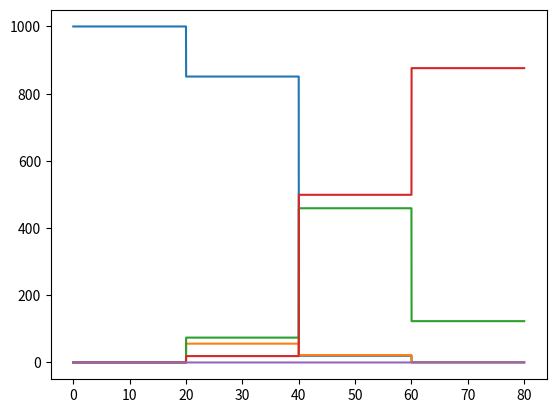

The matplotlib source for this figure:
# try to use whole network as class that runs in environment

import networkx as nx
import numpy as np
# from person import Person
import matplotlib.pyplot as plt
import random
import heapq
import matplotlib.animation as animation
import time
from scipy.interpolate import interp1d

p_i = 0.5  # probability of infection at contact
t_i = 2  # incubation time
t_r = 14  # recovery time
t_c = 1  # time between contacts

# NOTE: this is the same as the scale parameter in np.random.exponential! No inverse needed! Checked experimentally...

resolution = 20 # days for each animation frame, abtastrate

INFECTION = 0
INFECTIOUS = 1
CONTACT = 2
RECOVER = 3


# update the counts in the events by adding these to self.count:
susc2exp = np.asarray([-1,1,0,0,0], dtype=np.int32)
exp2inf = np.asarray([0,-1,1,0,0], dtype=np.int32)
inf2rec = np.asarray([0,0,-1,1,0], dtype=np.int32)
inf2no_trans = np.asarray([0,0,-1,0,1], dtype=np.int32)
no_trans2rec = np.asarray([0,0,0,1,-1], dtype=np.int32)



class Net(object):

    def __init__(self, n, p, max_t, seed):

        print("Initializing network...")

        start = time.time()

        np.random.seed(seed)
        # random.seed(seed)



        self.n = n

        # self.graph = nx.gnp_random_graph(n, p, seed = seed)
        self.graph = nx.fast_gnp_random_graph(n, p, seed = seed)

        self.colormap = ['green' for i in range(n)]

        self.event_list = []
        heapq.heapify(self.event_list)

        self.max_t = max_t

        # I dont want to deal with a whole mutable state list, so I only save the current count at regular intervals:
        self.count = np.zeros([5,1], dtype=np.int32).flatten() # current state
        # susceptible, exposed, infectious, recovered, transmission_disabled are the 5 rows

        self.count[0] = n
        self.counts = np.zeros([5, max_t//resolution], dtype=np.int32) # history, gets written in sim()



        self.net_states = [] # this is a list of nets at equidistant time steps
        # i use this for the animation
        self.pos = nx.spring_layout(self.graph, seed=seed)


        for id in range(n):
            # at first all are susceptible
            # print(net.nodes)
            # print(net.edges)
            self.graph.nodes[id]['state'] = 0

        end = time.time()

        print("Network initialized. Time elapsed: {}s.".format(end-start))

        # self.draw()
    # events:

    def infection(self, time, id):

        self.update_state(id,1) # exposed now
        self.count += susc2exp
        self.colormap[id] = 'yellow'
        # print('Person #{} has been exposed at time {}'.format(id, time))


        # schedule infectious event

        t_i_random = np.random.exponential(scale=t_i, size=1)[0]
        heapq.heappush(self.event_list, (time + t_i_random, INFECTIOUS, id))

    def infectious(self, time, id):
        # print('Person #{} started being infectious at time {}'.format(id, time))
        self.update_state(id,2)
        self.count += exp2inf
        self.colormap[id] = 'red'

        t_c_random = np.random.exponential(scale=t_c, size=1)[0]
        t_r_random = np.random.exponential(scale=t_r, size=1)[0]


        heapq.heappush(self.event_list, (time + t_c_random,CONTACT, id))
        heapq.heappush(self.event_list, (time + t_r_random ,RECOVER, id))


    def contact(self, time, id):

        friends = list(self.graph.neighbors(id))
        if friends:
            # contacted_friend = random.choice(friends)
            contacted_friend_idx = np.random.choice(len(friends),1)[0]
            contacted_friend = friends[contacted_friend_idx]
        else:
            return

        # if self.graph.nodes[id]['state'] == 3:
        #     yield

        if self.graph.nodes[contacted_friend]['state'] == 0:

            # print('#' + str(id) + ' has had contact with #{}.'.format(contacted_friend))
            # u = random.uniform(0,1)
            u = np.random.uniform()

            if u < p_i:
                heapq.heappush(self.event_list, (time, INFECTION, contacted_friend))
        else:
            pass  # if in any other state than susceptible, this contact does not matter




        if self.graph.nodes[id]['state'] == 2:

            t_c_random = np.random.exponential(scale=t_c, size=1)[0]

            next_contact = (time+t_c_random, CONTACT, id)
            # if person is not infectious anymore, no need to schedule this
            heapq.heappush(self.event_list, next_contact)
        else:
            next_contact = False

        self.graph.nodes[id]['latest_contact'] = next_contact
        # this stores a pointer to the latest contact process of this id OR FALSE IF NONE IS SCHEDULED
        # it can be used to interrupt said process should the patient recover in the meantime


    def recover(self, time, id):
        # cancel related contact event
        try:
            if self.graph.nodes[id]['latest_contact']:
                copy = self.event_list.copy()

                # TODO this could be faster, i can use heap structure to stop earlier right?
                fitting_events = []
                for i, event in enumerate(copy):
                    if event[0] == 2 and event[2] == id:
                        fitting_events.append((event[0], i))
                        # with time and index i have all information needed to cancel
                        # NEXT scheduled event with this id and type
                cancel_prioritized = sorted(fitting_events, key= lambda x: x[0]) # sort for time
                try:
                    i = cancel_prioritized[0][1] # gets index of original heap
                    heap_delete(self.event_list, i)
                except IndexError: # no scheduled event that fits
                    pass
        except:
            pass


        self.update_state(id,3) # individuum is saved as recovered
        self.count += inf2rec
        self.colormap[id] = 'grey'
        # print(str(id)+' has recovered.')

        # print('Contact process stopped due to recovery.')



# convenience:

    def sim(self, seed, animation = True):
        # call first infection event

        np.random.seed(seed)

        start = time.time()

        print('Simulation started.')


        event = (0, INFECTION, 0) # ind. #0 is infected at t = 0
        heapq.heappush(self.event_list, event)

        # intervals = 1 # days for each animation frame
        counter = 0



        while self.event_list:

            event = heapq.heappop(self.event_list)

            current_t = event[0]

            if current_t > self.max_t:
                break

            # if it exceeds the current sampling point, the current counts are saved before doing the event (hold)
            if current_t >= counter * resolution:
                self.counts[:,counter] = self.count
                self.net_states.append((0, self.colormap.copy()))
                counter += 1

            self.do_event(event)


        end = time.time()


        print('Simulation complete. Simulation time : {}s.'.format(end-start))

        self.plot_timeseries()

    def plot_timeseries(self):
        print('Plotting time series...')
        n_counts = self.counts.shape[1]
        ts = np.arange(start=0, stop=self.max_t, step=resolution)



        # TODO this is not optimal... I would like the vertical lines to disappear
        # from https://docs.scipy.org/doc/scipy/reference/tutorial/interpolate.html
        # x = np.linspace(0, 10, num=11, endpoint=True)
        x = ts
        y = self.counts.T
        # f1 = interp1d(x, y, kind='nearest')
        f2 = interp1d(x, y, kind='previous', axis=0)
        # f3 = interp1d(x, y, kind='next')
        xnew = np.linspace(0, self.max_t-resolution, num=10001, endpoint=False)
        # plt.plot(x, y, 'o')
        plt.plot(xnew, f2(xnew))
        # plt.legend(['data', 'nearest', 'previous', 'next'], loc='best')
        plt.show()

        # plt.plot(ts, self.counts.T)
        # plt.show()



    def do_event(self, event):
        time = event[0]
        type = event[1] # REARRANGED as (time, type, id) because heapq sorts only for first...
        # TODO check whether i changed it everywhere...
        id = event[2]
        # events:
            # 0:infection
            # 1:infectious
            # 2:contact
            # 3:recovery


        if type == 0:
            self.infection(time,id)
        elif type == 1:
            self.infectious(time,id)
        elif type == 2:
            self.contact(time,id)
        elif type == 3:
            self.recover(time, id)
        else:
            raise Exception('This event type has not been implemented')

    def draw(self):
        pos = self.pos
        # i deliberately leave the seed fixed, maybe I want same positions for networks of equal size
        nx.draw(self.graph, node_color = self.colormap, pos = pos)

        plt.show()

    def update_state(self, id, state):
        self.graph.nodes[id]['state'] = state

    def animate_last_sim(self):
        print("Generating animation...")
        start = time.time()

        assert self.net_states, "You need to run the simulation first!"

        fig = plt.figure()
        pos = self.pos

        nodes = nx.draw_networkx_nodes(self.graph, pos, node_color=self.net_states[0][1], node_size=3)
        edges = nx.draw_networkx_edges(self.graph, pos, width=0.1)

        # function that draws a single frame from a saved state
        def animate(idx):
            nodes.set_color(self.net_states[idx][1])
            edges = nx.draw_networkx_edges(self.graph, pos, width=0.1)

            return nodes,
            # net_state = self.net_states[idx]

            # graph = net_state[0]
            # colormap = net_state[1]
            # fig.clf()

            # nx.draw(graph, node_color = colormap, pos = pos)



        anim = animation.FuncAnimation(fig, animate, frames=len(self.net_states), interval=1000, blit=False)

        anim.save('test.mp4')

        end = time.time()
        print('Saved animation. Time elapsed: {}s.'.format(end-start))

    # def animate(self,idx):
    #     pos = nx.spring_layout(self.graph, seed=100)
    #     nx.draw(self.net_states[idx], node_color = self.colormap, pos = pos)

    # REMINDER:

def heap_delete(h:list, i):
    # from https://stackoverflow.com/questions/10162679/python-delete-element-from-heap
    # this is O(logn)
    h.pop()
    if i < len(h):
        heapq._siftup(h, i)
        heapq._siftdown(h, 0, i)


if __name__ == '__main__':

    net = Net(n = 1000, p = 0.1, seed = 123, max_t=100)
    # net.draw()

    net.sim(seed= 123)



    # net.animate_last_sim()
